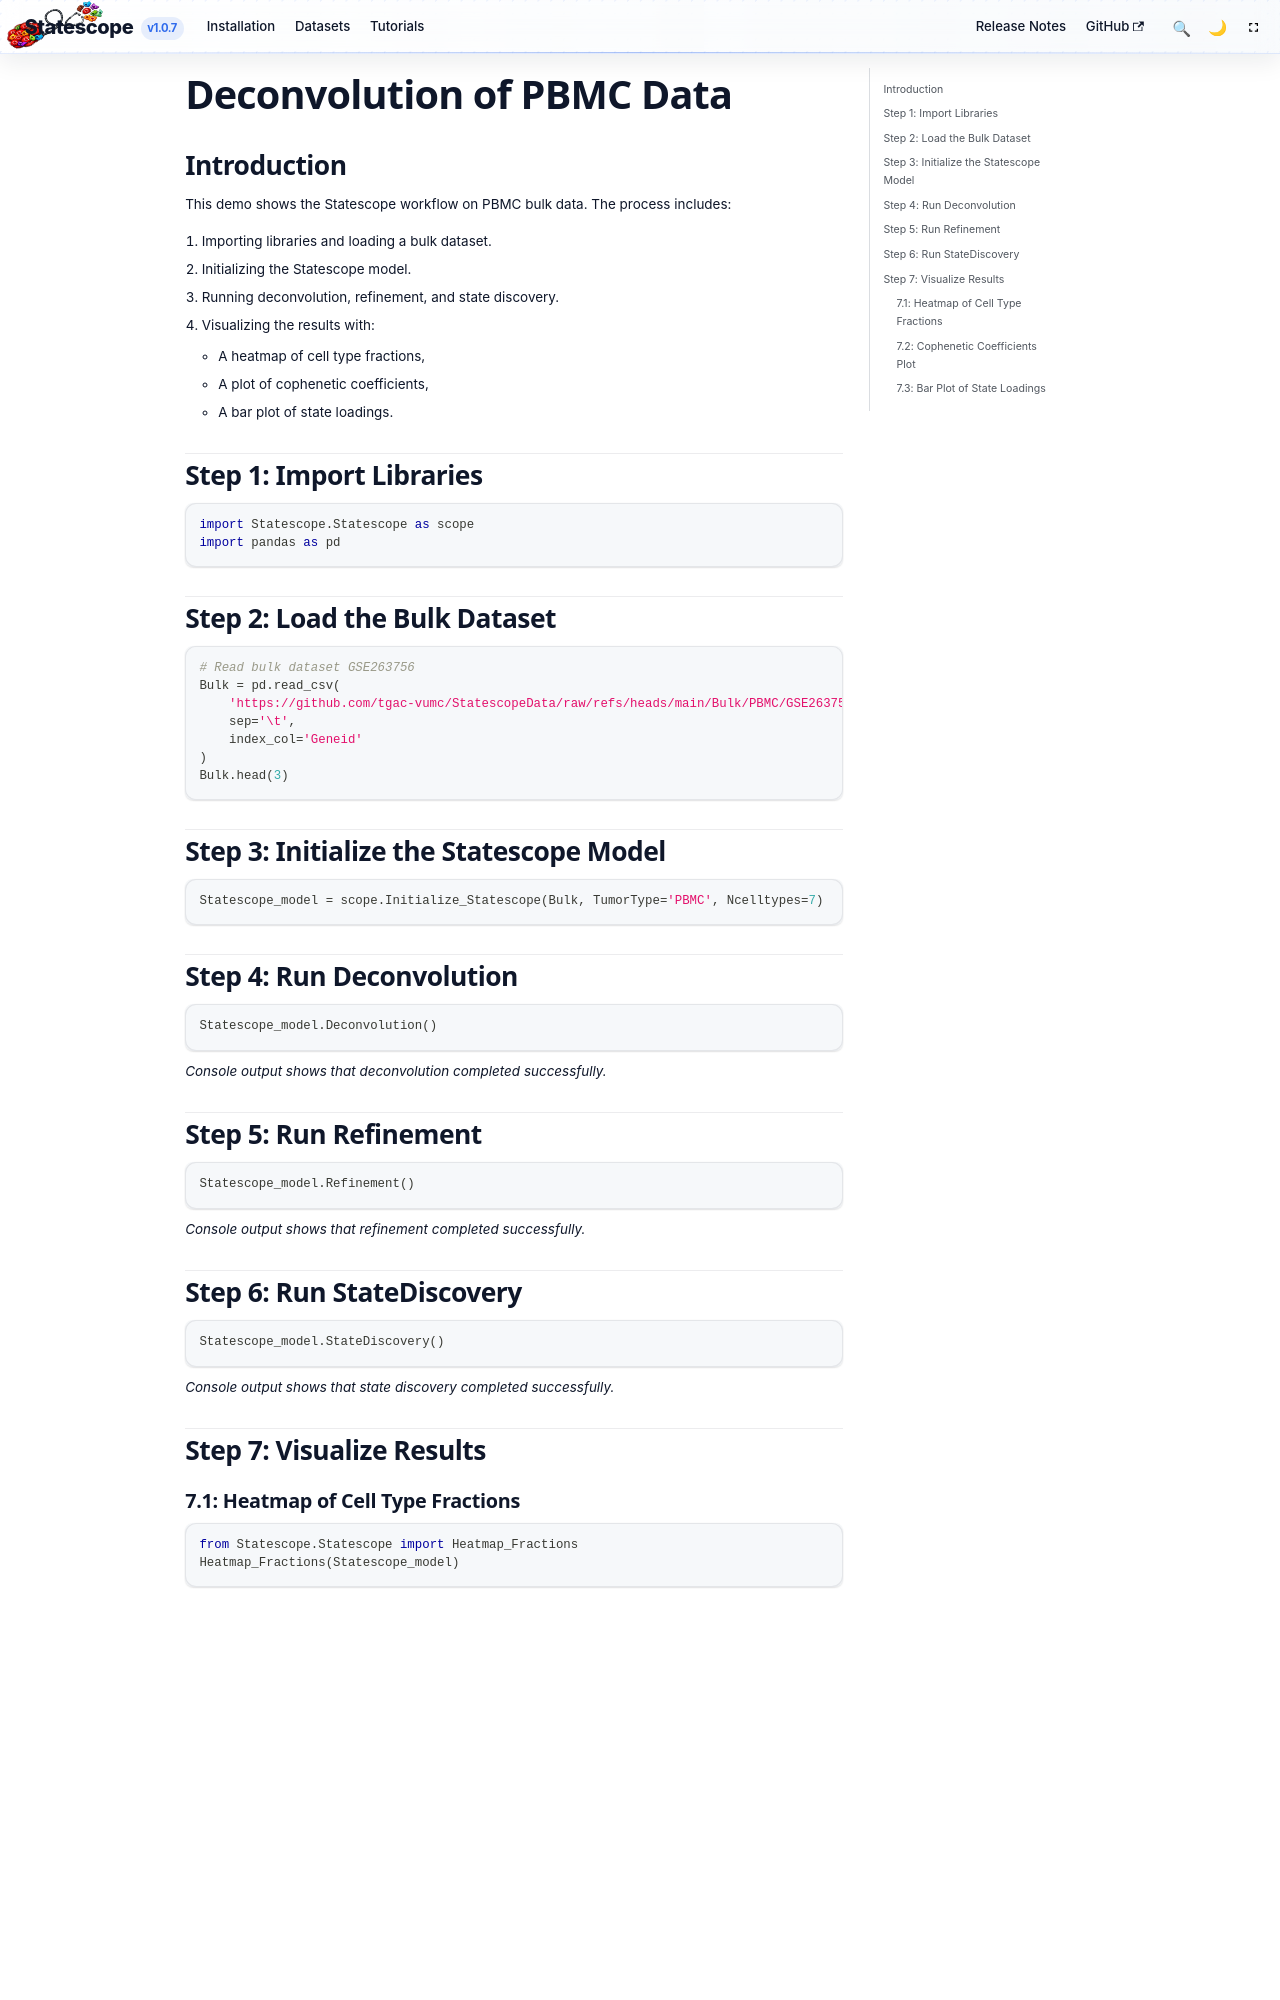

repository: tgac-vumc/Statescopeweb · page: docs/PBMC-deconvolution.html · generator: docusaurus

---
id: PBMC-deconvolution
title: Deconvolution of PBMC Data
---

## Introduction

This demo shows the Statescope workflow on PBMC bulk data. The process includes:
1. Importing libraries and loading a bulk dataset.
2. Initializing the Statescope model.
3. Running deconvolution, refinement, and state discovery.
4. Visualizing the results with:
   - A heatmap of cell type fractions,
   - A plot of cophenetic coefficients,
   - A bar plot of state loadings.

## Step 1: Import Libraries

```python
import Statescope.Statescope as scope
import pandas as pd
```

## Step 2: Load the Bulk Dataset

```python
# Read bulk dataset GSE263756
Bulk = pd.read_csv(
    'https://github.com/tgac-vumc/StatescopeData/raw/refs/heads/main/Bulk/PBMC/GSE263756.txt', 
    sep='\t', 
    index_col='Geneid'
)
Bulk.head(3)
```



## Step 3: Initialize the Statescope Model

```python
Statescope_model = scope.Initialize_Statescope(Bulk, TumorType='PBMC', Ncelltypes=7)
```

## Step 4: Run Deconvolution

```python
Statescope_model.Deconvolution()
```

*Console output shows that deconvolution completed successfully.*

## Step 5: Run Refinement

```python
Statescope_model.Refinement()
```

*Console output shows that refinement completed successfully.*
